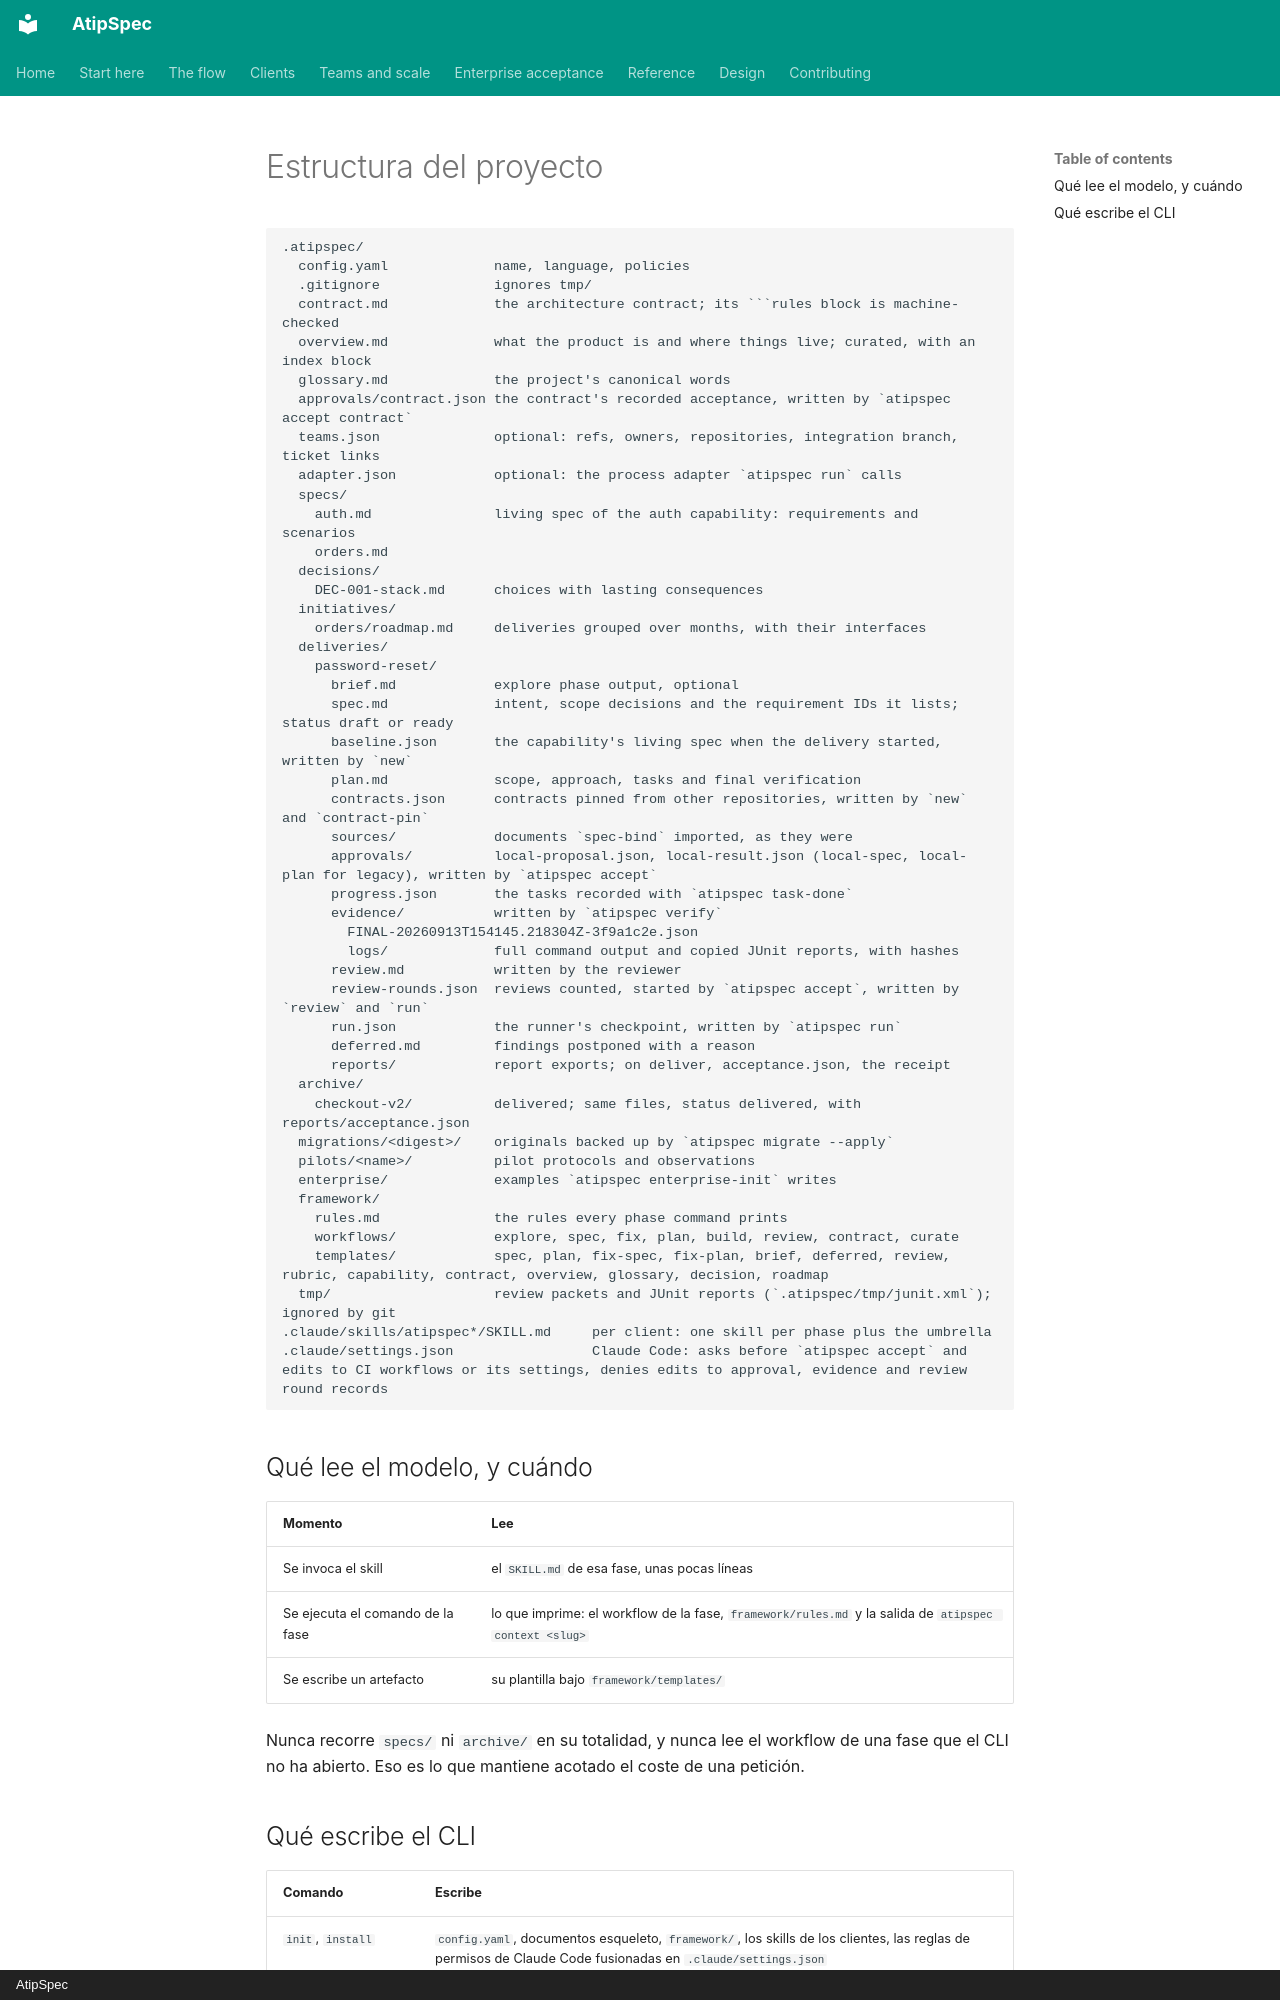

repository: mpita/atipspec · page: reference/layout.es/index.html · generator: mkdocs · copyright: AtipSpec

# Estructura del proyecto

```text
.atipspec/
  config.yaml             name, language, policies
  .gitignore              ignores tmp/
  contract.md             the architecture contract; its ```rules block is machine-checked
  overview.md             what the product is and where things live; curated, with an index block
  glossary.md             the project's canonical words
  approvals/contract.json the contract's recorded acceptance, written by `atipspec accept contract`
  teams.json              optional: refs, owners, repositories, integration branch, ticket links
  adapter.json            optional: the process adapter `atipspec run` calls
  specs/
    auth.md               living spec of the auth capability: requirements and scenarios
    orders.md
  decisions/
    DEC-001-stack.md      choices with lasting consequences
  initiatives/
    orders/roadmap.md     deliveries grouped over months, with their interfaces
  deliveries/
    password-reset/
      brief.md            explore phase output, optional
      spec.md             intent, scope decisions and the requirement IDs it lists; status draft or ready
      baseline.json       the capability's living spec when the delivery started, written by `new`
      plan.md             scope, approach, tasks and final verification
      contracts.json      contracts pinned from other repositories, written by `new` and `contract-pin`
      sources/            documents `spec-bind` imported, as they were
      approvals/          local-proposal.json, local-result.json (local-spec, local-plan for legacy), written by `atipspec accept`
      progress.json       the tasks recorded with `atipspec task-done`
      evidence/           written by `atipspec verify`
        FINAL-20260913T154145.218304Z-3f9a1c2e.json
        logs/             full command output and copied JUnit reports, with hashes
      review.md           written by the reviewer
      review-rounds.json  reviews counted, started by `atipspec accept`, written by `review` and `run`
      run.json            the runner's checkpoint, written by `atipspec run`
      deferred.md         findings postponed with a reason
      reports/            report exports; on deliver, acceptance.json, the receipt
  archive/
    checkout-v2/          delivered; same files, status delivered, with reports/acceptance.json
  migrations/<digest>/    originals backed up by `atipspec migrate --apply`
  pilots/<name>/          pilot protocols and observations
  enterprise/             examples `atipspec enterprise-init` writes
  framework/
    rules.md              the rules every phase command prints
    workflows/            explore, spec, fix, plan, build, review, contract, curate
    templates/            spec, plan, fix-spec, fix-plan, brief, deferred, review, rubric, capability, contract, overview, glossary, decision, roadmap
  tmp/                    review packets and JUnit reports (`.atipspec/tmp/junit.xml`); ignored by git
.claude/skills/atipspec*/SKILL.md     per client: one skill per phase plus the umbrella
.claude/settings.json                 Claude Code: asks before `atipspec accept` and edits to CI workflows or its settings, denies edits to approval, evidence and review round records
```

## Qué lee el modelo, y cuándo

| Momento | Lee |
| --- | --- |
| Se invoca el skill | el `SKILL.md` de esa fase, unas pocas líneas |
| Se ejecuta el comando de la fase | lo que imprime: el workflow de la fase, `framework/rules.md` y la salida de `atipspec context <slug>` |
| Se escribe un artefacto | su plantilla bajo `framework/templates/` |

Nunca recorre `specs/` ni `archive/` en su totalidad, y nunca lee el
workflow de una fase que el CLI no ha abierto. Eso es lo que mantiene
acotado el coste de una petición.
